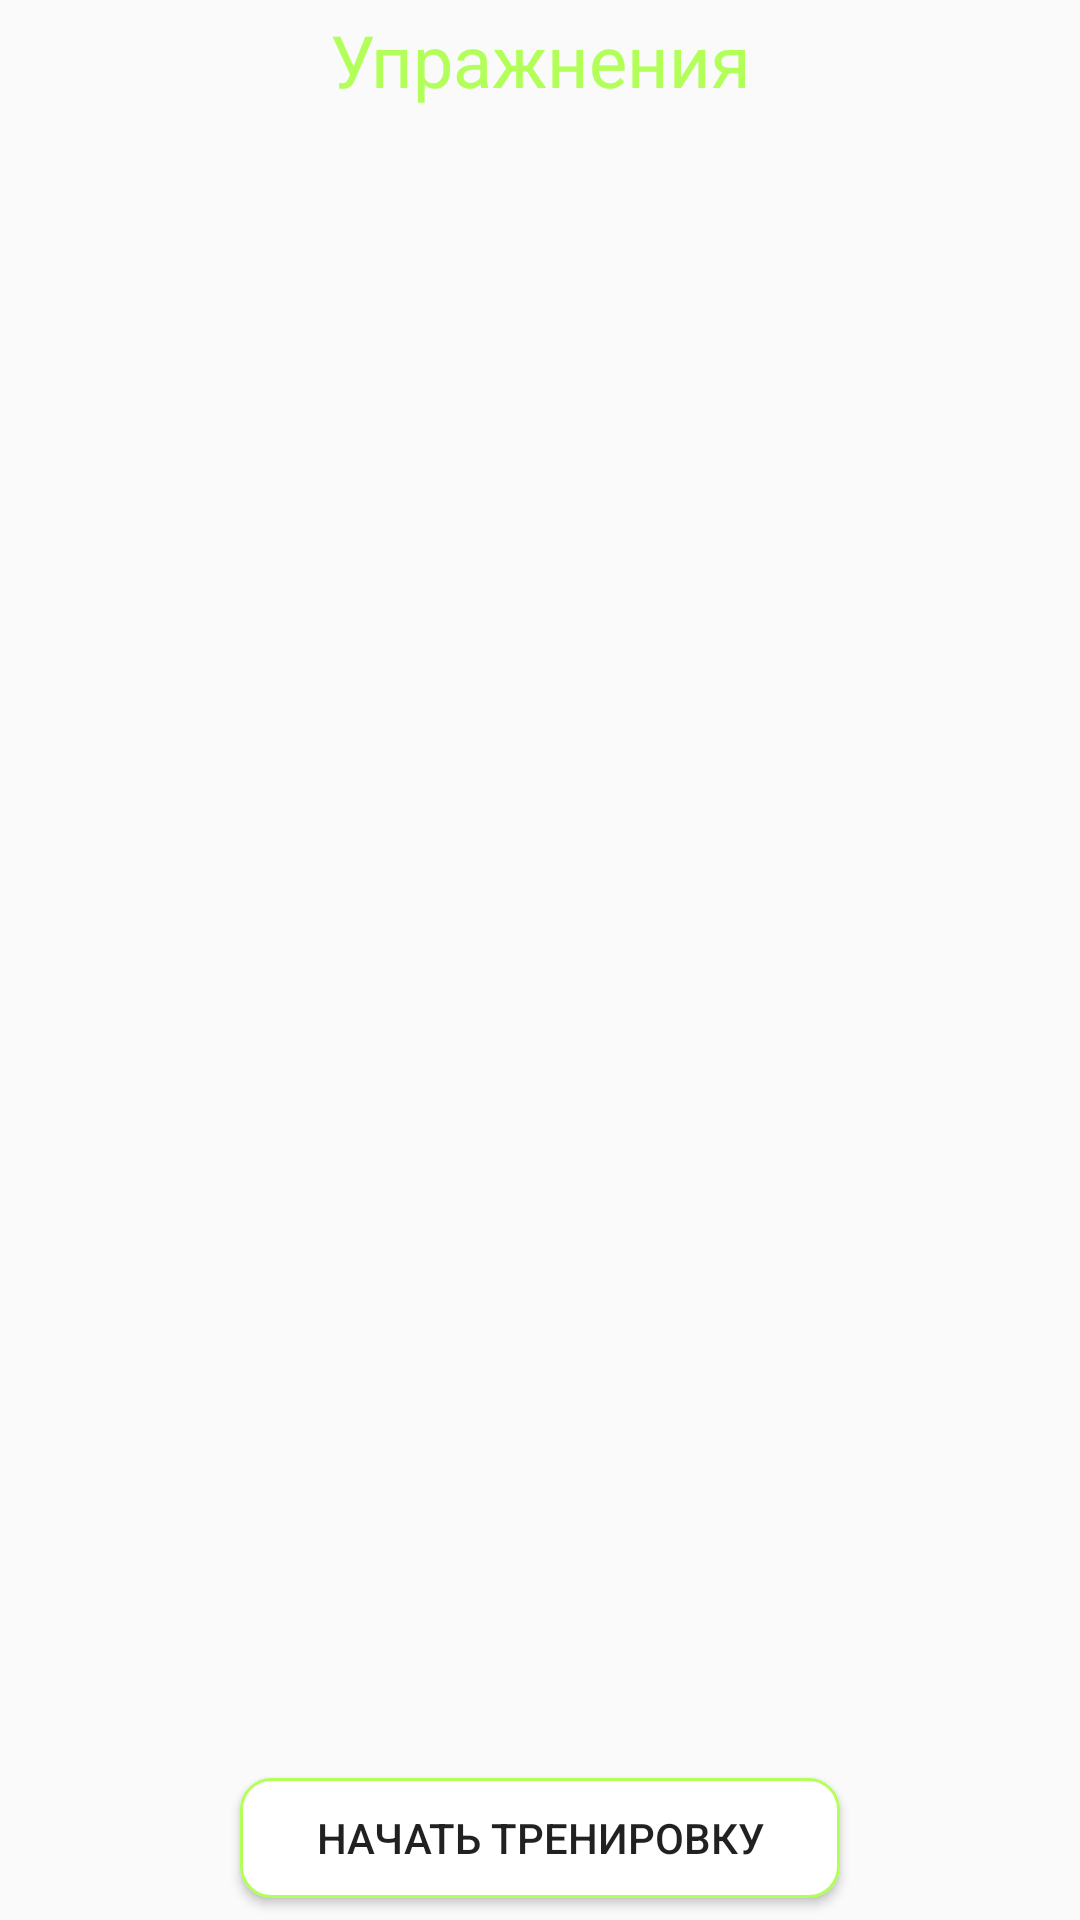

This screen was rendered from an Android layout file. Write that file and the resources it references.
<!-- AndroidManifest.xml: application theme AppTheme -->
<!-- res/layout/activity_friday.xml -->
<?xml version="1.0" encoding="utf-8"?>
<androidx.constraintlayout.widget.ConstraintLayout xmlns:android="http://schemas.android.com/apk/res/android"
    xmlns:app="http://schemas.android.com/apk/res-auto"
    xmlns:tools="http://schemas.android.com/tools"
    android:layout_width="match_parent"
    android:layout_height="match_parent"
    tools:context=".ectomorph.trainings.Friday">

    <Chronometer
        android:id="@+id/chronometer"
        android:layout_width="wrap_content"
        android:layout_height="wrap_content"
        android:layout_marginTop="10dp"
        android:layout_marginRight="10dp"
        android:visibility="invisible"
        app:layout_constraintEnd_toEndOf="parent"
        app:layout_constraintTop_toTopOf="parent" />

    <TextView
        android:id="@+id/upper"
        android:layout_width="match_parent"
        android:layout_height="40dp"
        android:gravity="center"
        android:text="Упражнения"
        android:textColor="#B2FF59"
        android:textSize="24dp"
        app:layout_constraintEnd_toEndOf="parent"
        app:layout_constraintStart_toStartOf="parent"
        app:layout_constraintTop_toTopOf="parent" />


    <ListView
        android:id="@+id/listView"
        android:layout_width="wrap_content"
        android:layout_height="0dp"
        app:layout_constraintBottom_toBottomOf="parent"
        app:layout_constraintStart_toStartOf="parent"
        app:layout_constraintTop_toBottomOf="@+id/upper"
        android:layout_marginBottom="50dp" />


    <Button
        android:id="@+id/startButton"
        android:layout_width="200dp"
        android:layout_height="40dp"
        android:layout_marginBottom="5dp"
        android:background="@drawable/trainingbuttons"
        android:onClick="startButton"
        android:text="Начать тренировку"
        app:layout_constraintTop_toBottomOf="@+id/listView"
        app:layout_constraintBottom_toBottomOf="parent"
        app:layout_constraintEnd_toEndOf="parent"
        app:layout_constraintStart_toStartOf="parent" />
</androidx.constraintlayout.widget.ConstraintLayout>
<!-- resources referenced by this layout -->
<resources>
  <!-- drawable trainingbuttons (drawable) -->
  <?xml version="1.0" encoding="utf-8"?>
  <shape xmlns:android="http://schemas.android.com/apk/res/android"
      android:shape="rectangle">
  
      <solid android:color="#ffffff" />
      <corners android:radius="10dp" />
      <stroke
          android:width="1dp"
          android:color="#B2FF59" />
      <size
          android:width="250dp"
          android:height="40dp" />
  
  </shape>
  <style name="AppTheme" parent="Theme.AppCompat.Light.NoActionBar">
          
          <item name="colorPrimary">#FFFFFF</item>
          <item name="colorPrimaryDark">#3F4241</item>
          <item name="colorAccent">@color/colorAccent</item>
      </style>
  <color name="colorAccent">#03DAC5</color>
</resources>
